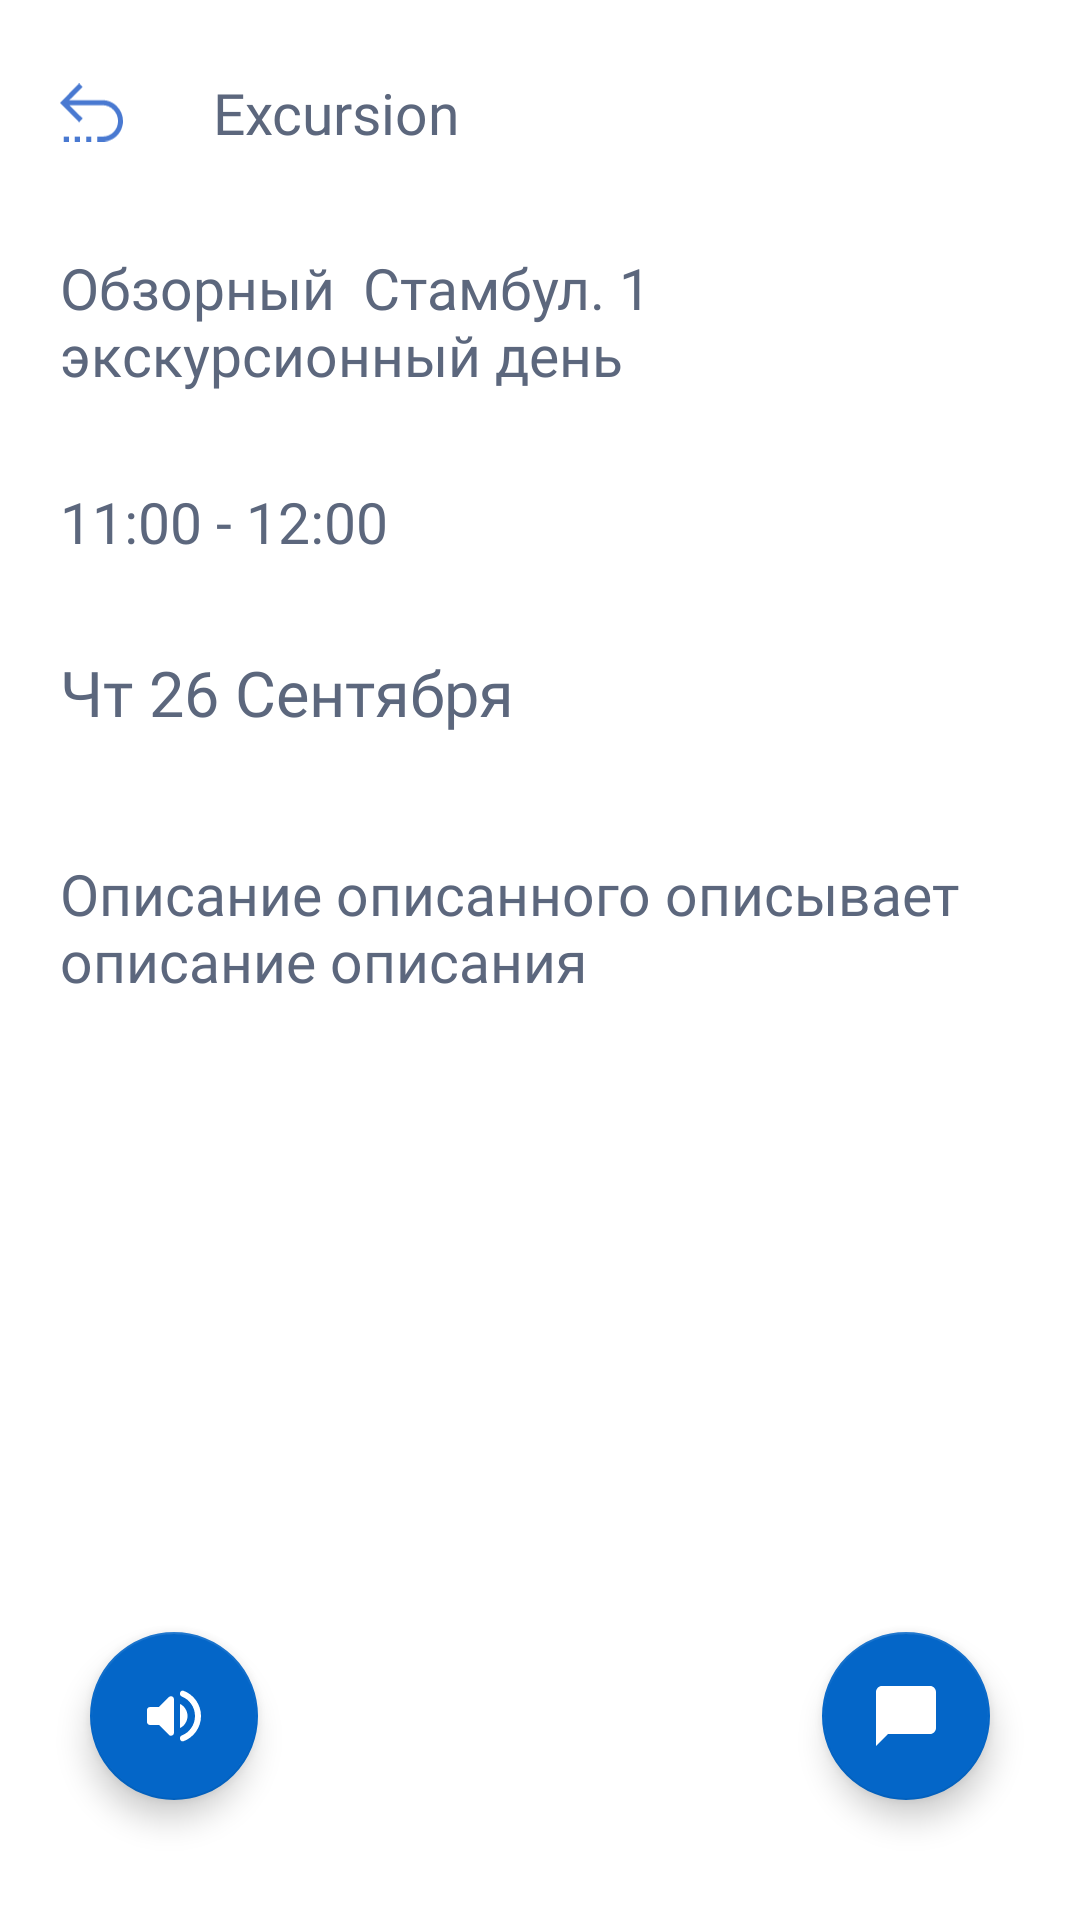

This screen was rendered from an Android layout file. Write that file and the resources it references.
<!-- AndroidManifest.xml: application theme Theme.TourPhone -->
<!-- res/layout/excursion_listener_fragment.xml -->
<?xml version="1.0" encoding="utf-8"?>

<androidx.constraintlayout.widget.ConstraintLayout xmlns:android="http://schemas.android.com/apk/res/android"
    xmlns:app="http://schemas.android.com/apk/res-auto"
    xmlns:tools="http://schemas.android.com/tools"
    android:layout_width="match_parent"
    android:layout_height="match_parent">

    <LinearLayout
        android:id="@+id/linearLayout2"
        android:layout_width="match_parent"
        android:layout_height="wrap_content"
        android:layout_marginStart="20dp"
        android:layout_marginTop="20dp"
        android:layout_marginEnd="30dp"
        app:layout_constraintEnd_toEndOf="parent"
        app:layout_constraintStart_toStartOf="parent"
        app:layout_constraintTop_toTopOf="parent">


        <ImageView
            android:id="@+id/btn_back"
            android:layout_width="21dp"
            android:layout_height="35dp"
            android:src="@drawable/ic_return" />

        <com.google.android.material.textview.MaterialTextView
            android:layout_width="wrap_content"
            android:layout_height="wrap_content"
            android:layout_gravity="center"
            android:layout_marginStart="30dp"
            android:fontFamily="@font/roboto_medium"
            android:text="@string/excursion"
            android:textColor="@color/text"
            android:textSize="19sp" />

    </LinearLayout>


    <com.google.android.material.textview.MaterialTextView
        android:id="@+id/tv_name"
        android:layout_width="match_parent"
        android:layout_height="wrap_content"
        android:layout_marginStart="20dp"
        android:layout_marginTop="28dp"
        android:layout_marginEnd="20dp"
        android:fontFamily="@font/roboto_semibold"
        android:text="Обзорный  Стамбул. 1 экскурсионный день"
        android:textColor="#5C677D"
        android:textSize="19sp"
        app:layout_constraintEnd_toEndOf="parent"
        app:layout_constraintHorizontal_bias="1.0"
        app:layout_constraintStart_toStartOf="parent"
        app:layout_constraintTop_toBottomOf="@+id/linearLayout2" />

    <com.google.android.material.textview.MaterialTextView
        android:id="@+id/tv_time"
        android:layout_width="match_parent"
        android:layout_height="wrap_content"
        android:layout_marginStart="20dp"
        android:layout_marginTop="30dp"
        android:layout_marginEnd="20dp"
        android:fontFamily="@font/roboto_medium"
        android:text="11:00 - 12:00"
        android:textColor="#5C677D"
        android:textSize="19sp"
        app:layout_constraintEnd_toEndOf="parent"
        app:layout_constraintHorizontal_bias="0.0"
        app:layout_constraintStart_toStartOf="parent"
        app:layout_constraintTop_toBottomOf="@+id/tv_name" />

    <com.google.android.material.textview.MaterialTextView
        android:id="@+id/tv_day"
        android:layout_width="match_parent"
        android:layout_height="wrap_content"
        android:layout_marginStart="20dp"
        android:layout_marginTop="30dp"
        android:layout_marginEnd="20dp"
        android:fontFamily="@font/roboto_semibold"
        android:text="Чт 26 Сентября"
        android:textColor="#5C677D"
        android:textSize="21sp"
        app:layout_constraintEnd_toEndOf="parent"
        app:layout_constraintHorizontal_bias="0.0"
        app:layout_constraintStart_toStartOf="parent"
        app:layout_constraintTop_toBottomOf="@+id/tv_time" />

    <com.google.android.material.textview.MaterialTextView
        android:id="@+id/tv_about"
        android:layout_width="match_parent"
        android:layout_height="wrap_content"
        android:layout_marginStart="20dp"
        android:layout_marginTop="40dp"
        android:layout_marginEnd="20dp"
        android:fontFamily="@font/roboto_medium"
        android:text="Описание описанного описывает описание описания"
        android:textColor="#5C677D"
        android:textSize="19sp"
        app:layout_constraintEnd_toEndOf="parent"
        app:layout_constraintHorizontal_bias="0.0"
        app:layout_constraintStart_toStartOf="parent"
        app:layout_constraintTop_toBottomOf="@+id/tv_day" />

    <com.google.android.material.floatingactionbutton.FloatingActionButton
        android:id="@+id/volumeUp"
        android:theme="@style/volumeUp"
        android:layout_width="wrap_content"
        android:layout_height="wrap_content"
        android:layout_marginStart="30dp"
        android:layout_marginBottom="40dp"
        app:backgroundTint="@color/main"
        app:tint="@color/white"
        app:layout_constraintBottom_toBottomOf="parent"
        app:layout_constraintStart_toStartOf="parent" />

    <com.google.android.material.floatingactionbutton.FloatingActionButton
        android:id="@+id/volumeOff"
        android:layout_width="wrap_content"
        android:layout_height="wrap_content"
        android:layout_marginStart="30dp"
        android:layout_marginBottom="40dp"
        android:theme="@style/volumeOff"
        android:visibility="gone"
        app:backgroundTint="@color/main"
        app:layout_constraintBottom_toBottomOf="parent"
        app:layout_constraintStart_toStartOf="parent"
        app:tint="@color/white" />

    <com.google.android.material.floatingactionbutton.FloatingActionButton
        android:id="@+id/chat"
        android:layout_width="wrap_content"
        android:layout_height="wrap_content"
        android:layout_marginEnd="30dp"
        android:layout_marginBottom="40dp"
        app:backgroundTint="@color/main"
        app:layout_constraintBottom_toBottomOf="parent"
        app:layout_constraintEnd_toEndOf="parent"
        app:srcCompat="@drawable/ic_baseline_chat_bubble_24"
        app:tint="@color/white" />

</androidx.constraintlayout.widget.ConstraintLayout>
<!-- resources referenced by this layout -->
<resources>
  <color name="main">#0466C8</color>
  <color name="text">#5C677D</color>
  <color name="white">#FFFFFFFF</color>
  <!-- drawable ic_baseline_chat_bubble_24 (drawable) -->
  <vector xmlns:android="http://schemas.android.com/apk/res/android"
      android:width="24dp"
      android:height="24dp"
      android:tint="#FFFFFF"
      android:viewportWidth="24"
      android:viewportHeight="24">
      <path
          android:fillColor="@android:color/white"
          android:pathData="M20,2H4c-1.1,0 -2,0.9 -2,2v18l4,-4h14c1.1,0 2,-0.9 2,-2V4c0,-1.1 -0.9,-2 -2,-2z" />
  </vector>
  <!-- drawable ic_return (drawable) -->
  <vector xmlns:android="http://schemas.android.com/apk/res/android"
      android:width="79dp"
      android:height="73dp"
      android:viewportWidth="2.17"
      android:viewportHeight="1.98">
      <path
          android:fillColor="#4979D1"
          android:fillType="nonZero"
          android:pathData="M0.32,0.57l1.14,0c0.2,0 0.38,0.08 0.5,0.21 0.13,0.13 0.21,0.3 0.21,0.5 0,0.19 -0.08,0.37 -0.21,0.5 -0.12,0.12 -0.3,0.2 -0.5,0.2l-0.18,0 0,-0.17 0.18,0c0.15,0 0.29,-0.06 0.38,-0.15 0.1,-0.1 0.16,-0.23 0.16,-0.38 0,-0.15 -0.06,-0.28 -0.16,-0.38 -0.09,-0.1 -0.23,-0.16 -0.38,-0.16l-1.14,0 0.46,0.45 -0.12,0.13 -0.66,-0.66 0.66,-0.66 0.12,0.12 -0.46,0.45zM0.31,1.98l-0.18,0 0,-0.17 0.18,0 0,0.17zM0.69,1.98l-0.18,0 0,-0.17 0.18,0 0,0.17zM1.08,1.98l-0.18,0 0,-0.17 0.18,0 0,0.17z" />
  </vector>
  <string name="excursion">Excursion</string>
  <style name="volumeOff" parent="ShapeAppearanceOverlay.Material3.FloatingActionButton">
          <item name="srcCompat">@drawable/ic_round_volume_off_24</item>
      </style>
  <style name="volumeUp" parent="ShapeAppearanceOverlay.Material3.FloatingActionButton">
          <item name="srcCompat">@drawable/ic_round_volume_up_24</item>
      </style>
  <style name="Theme.TourPhone" parent="Theme.MaterialComponents.Light.NoActionBar">
          
          <item name="colorPrimary">@color/main</item>
          <item name="colorPrimaryVariant">@color/main2</item>
          <item name="colorOnPrimary">@color/white</item>
          
          <item name="colorOnSecondary">@color/black</item>
          <item name="android:windowFullscreen">false</item>
          
          <item name="android:statusBarColor">@color/main</item>
          
          <item name="android:forceDarkAllowed" tools:targetApi="q">false</item>
      </style>
  <!-- drawable ic_round_volume_up_24 (drawable) -->
  <vector xmlns:android="http://schemas.android.com/apk/res/android"
      android:width="24dp"
      android:height="24dp"
      android:autoMirrored="true"
      android:tint="#FFFFFF"
      android:viewportWidth="24"
      android:viewportHeight="24">
      <path
          android:fillColor="@android:color/white"
          android:pathData="M3,10v4c0,0.55 0.45,1 1,1h3l3.29,3.29c0.63,0.63 1.71,0.18 1.71,-0.71L12,6.41c0,-0.89 -1.08,-1.34 -1.71,-0.71L7,9L4,9c-0.55,0 -1,0.45 -1,1zM16.5,12c0,-1.77 -1.02,-3.29 -2.5,-4.03v8.05c1.48,-0.73 2.5,-2.25 2.5,-4.02zM14,4.45v0.2c0,0.38 0.25,0.71 0.6,0.85C17.18,6.53 19,9.06 19,12s-1.82,5.47 -4.4,6.5c-0.36,0.14 -0.6,0.47 -0.6,0.85v0.2c0,0.63 0.63,1.07 1.21,0.85C18.6,19.11 21,15.84 21,12s-2.4,-7.11 -5.79,-8.4c-0.58,-0.23 -1.21,0.22 -1.21,0.85z" />
  </vector>
  <color name="main2">#5291CD</color>
  <color name="black">#FF000000</color>
</resources>
